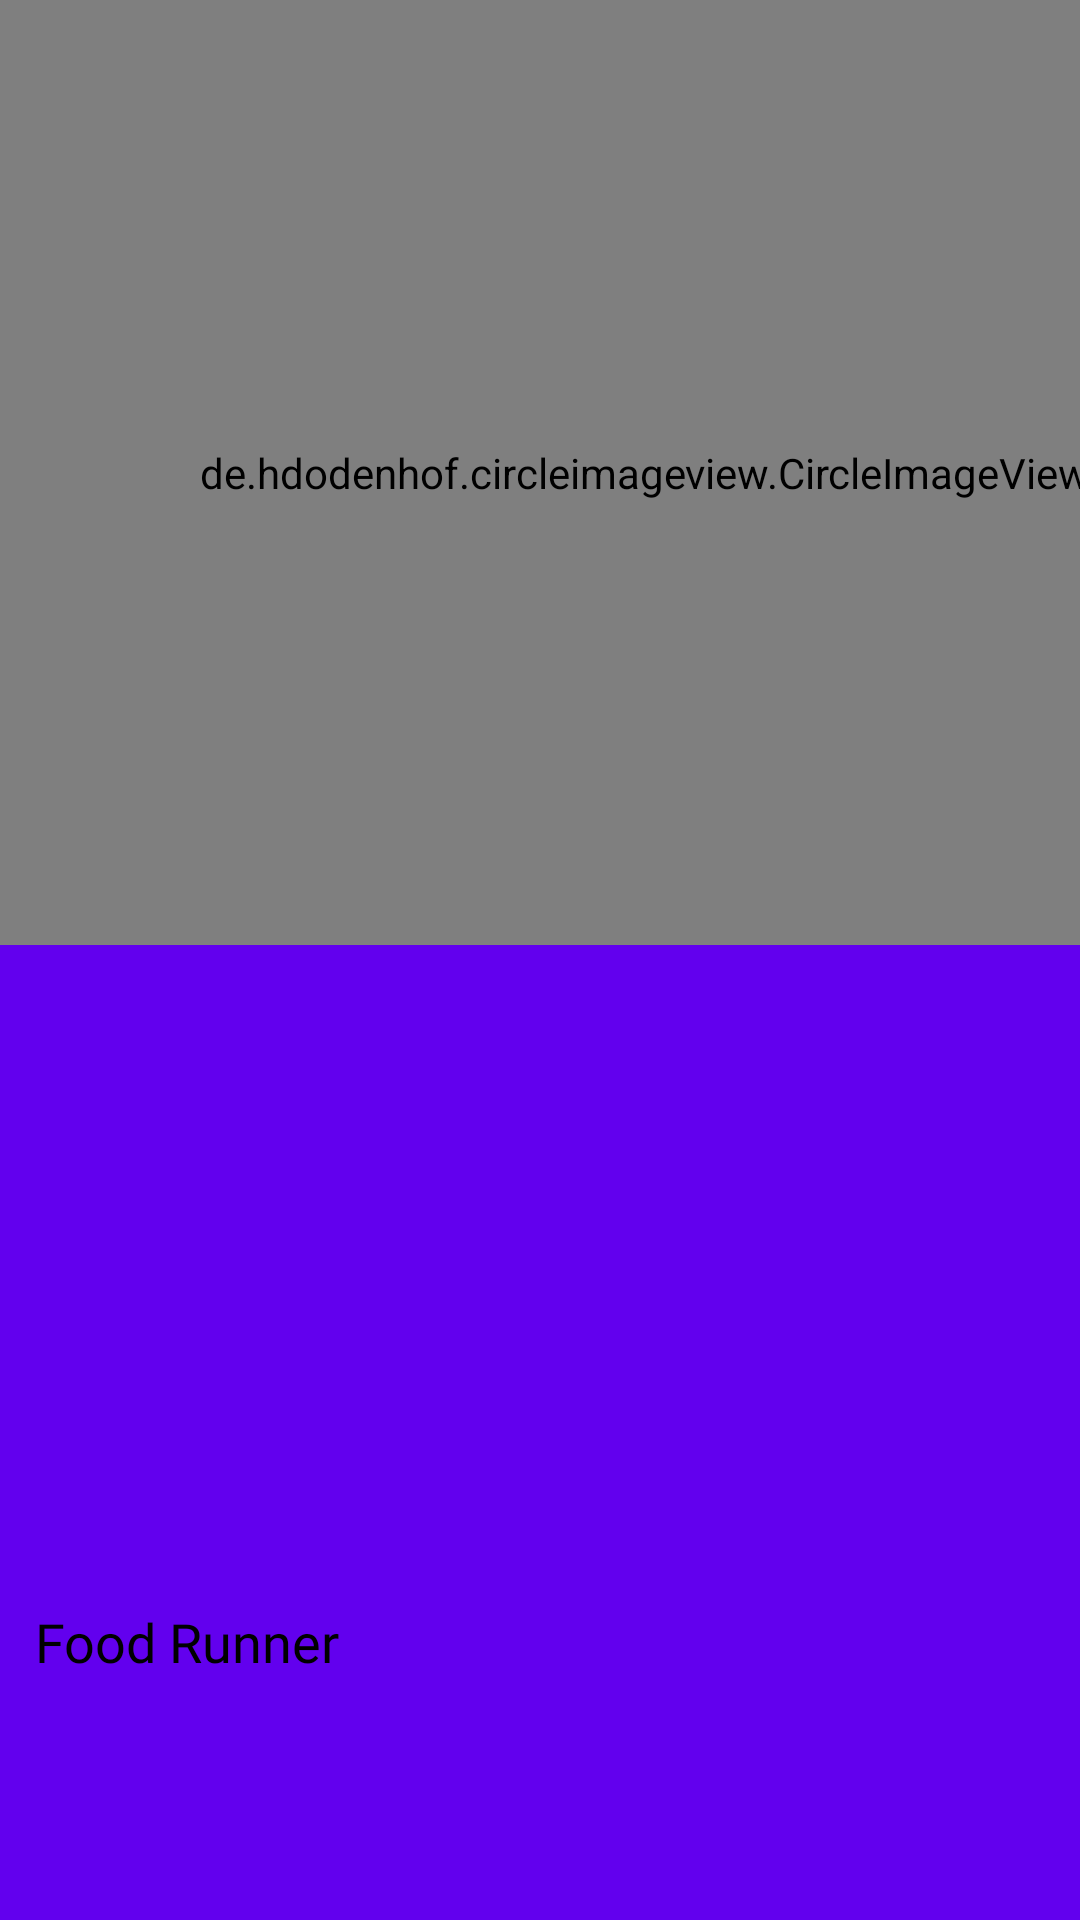

Reconstruct the res/layout file that produces this screen, plus the resources it refers to.
<!-- AndroidManifest.xml: application theme AppTheme -->
<!-- res/layout/drawer_header.xml -->
<?xml version="1.0" encoding="utf-8"?>
<androidx.constraintlayout.widget.ConstraintLayout
    xmlns:android="http://schemas.android.com/apk/res/android"
    xmlns:app="http://schemas.android.com/apk/res-auto"
    xmlns:tools="http://schemas.android.com/tools"
    android:layout_width="match_parent"
    android:layout_height="240dp"
    android:background="@color/colorPrimary">


    <de.hdodenhof.circleimageview.CircleImageView
        android:id="@+id/profilephoto"
        android:layout_width="565dp"
        android:layout_height="315dp"
        android:src="@drawable/newlogo"
        app:layout_constraintBottom_toBottomOf="parent"
        app:layout_constraintEnd_toEndOf="parent"
        app:layout_constraintHorizontal_bias="0.331"
        app:layout_constraintStart_toStartOf="parent"
        app:layout_constraintTop_toTopOf="parent"
        app:layout_constraintVertical_bias="0.0" />

    <TextView
        android:id="@+id/personName"
        android:layout_width="161dp"
        android:layout_height="27dp"
        android:fontFamily="@font/baloo"
        android:text="Food Runner"
        android:textColor="#000000"
        android:textSize="18sp"
        app:layout_constraintBottom_toBottomOf="parent"
        app:layout_constraintEnd_toEndOf="parent"
        app:layout_constraintHorizontal_bias="0.059"
        app:layout_constraintStart_toStartOf="parent"
        app:layout_constraintTop_toTopOf="parent"
        app:layout_constraintVertical_bias="0.873" />

</androidx.constraintlayout.widget.ConstraintLayout>
<!-- resources referenced by this layout -->
<resources>
  <color name="colorPrimary">#6200EE</color>//toolbar color
  <!-- drawable newlogo: png bitmap (drawable, 19810 bytes) -->
  <style name="AppTheme" parent="Theme.AppCompat.Light.DarkActionBar">
          
          <item name="colorPrimary">@color/colorPrimary</item>
          <item name="colorPrimaryDark">@color/colorPrimaryDark</item>
          <item name="colorAccent">@color/colorAccent</item>
          
          <item name="android:windowActivityTransitions">true</item>
  
          
          <item name="android:windowEnterTransition">@transition/slide_out_right</item>
          <item name="android:windowExitTransition">@transition/slide_out_left</item>
      </style>
  <color name="colorPrimaryDark">#3700B3</color>
  <color name="colorAccent">#03DAC5</color>
</resources>
